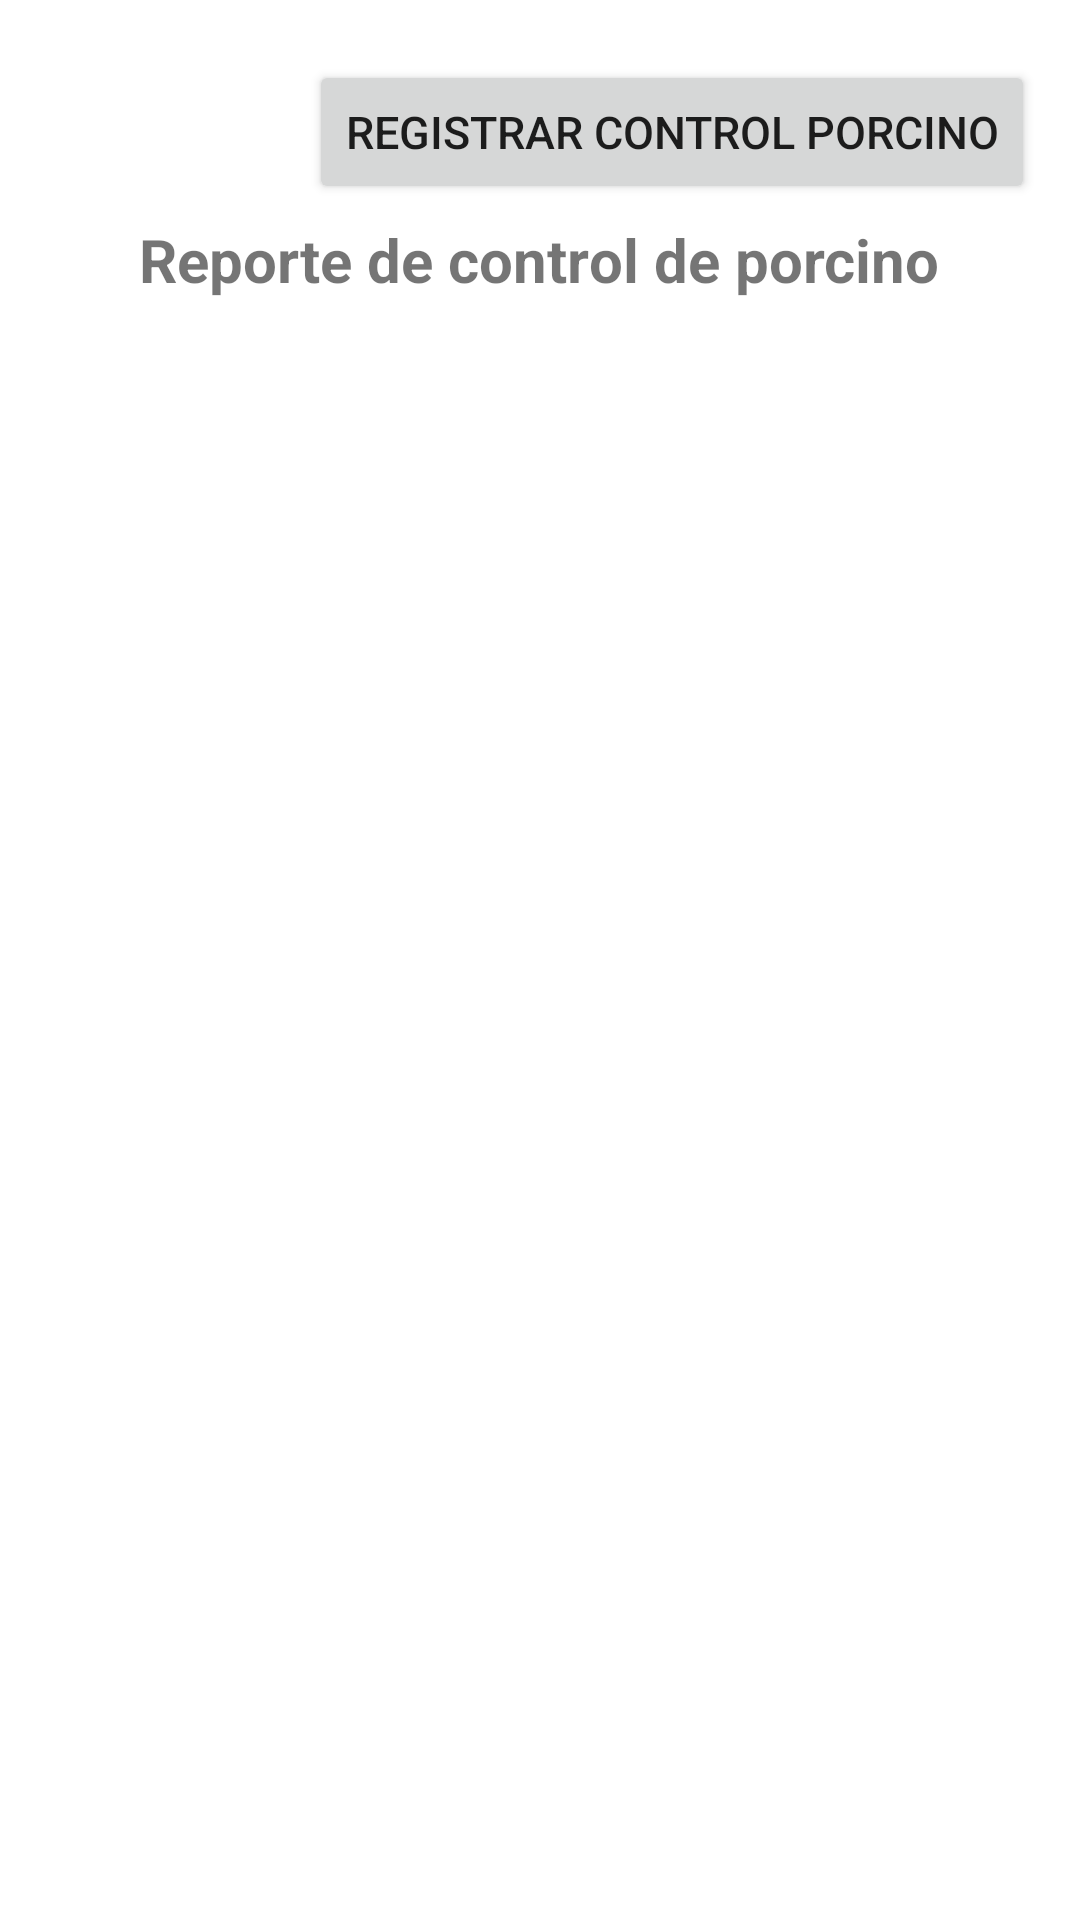

This screen was rendered from an Android layout file. Write that file and the resources it references.
<!-- AndroidManifest.xml: application theme Theme.AppPorkys -->
<!-- res/layout/fragment_listar_control_porcino.xml -->
<?xml version="1.0" encoding="utf-8"?>
<FrameLayout xmlns:android="http://schemas.android.com/apk/res/android"
    xmlns:tools="http://schemas.android.com/tools"
    android:layout_width="match_parent"
    android:layout_height="match_parent"
    tools:context=".ListarControlPorcinoFragment">

    <LinearLayout
        android:layout_width="match_parent"
        android:layout_height="wrap_content"
        android:layout_marginTop="20sp"
        android:orientation="vertical">

        <LinearLayout
            android:layout_width="match_parent"
            android:layout_height="wrap_content"
            android:paddingRight="15dp"
            android:gravity="right">

            <Button
                android:id="@+id/btnNuevoControlPorcino"
                android:layout_width="wrap_content"
                android:layout_height="match_parent"
                android:textSize="15dp"
                android:text="Registrar Control Porcino" />
            >

        </LinearLayout>

        <LinearLayout
            android:layout_width="match_parent"
            android:layout_height="wrap_content"
            android:layout_marginTop="5sp"
            android:gravity="center">
            <TextView
                android:layout_width="wrap_content"
                android:layout_height="wrap_content"
                android:text="Reporte de control de porcino"
                android:textSize="20dp"
                android:textStyle="bold"
                />
            >

        </LinearLayout>



        <ListView
            android:id="@+id/listViewControlPorcinos"
            android:layout_width="match_parent"
            android:layout_height="wrap_content"
            android:background="@android:color/transparent"
            android:cacheColorHint="@android:color/transparent"
            android:divider="#CCCCCC"
            android:dividerHeight="1dp"
            android:paddingLeft="2dp"></ListView>

    </LinearLayout>

</FrameLayout>
<!-- resources referenced by this layout -->
<resources>
  <style name="Theme.AppPorkys" parent="Theme.MaterialComponents.Light.NoActionBar">
          
          <item name="colorPrimary">@color/purple_500</item>
          <item name="colorPrimaryVariant">@color/purple_700</item>
          <item name="colorOnPrimary">@color/white</item>
          
          <item name="colorSecondary">@color/teal_200</item>
          <item name="colorSecondaryVariant">@color/teal_700</item>
          <item name="colorOnSecondary">@color/black</item>
          
          <item name="android:statusBarColor" tools:targetApi="l">?attr/colorPrimaryVariant</item>
          
      </style>
  <!-- not gathered from this repository: default colours our renderer supplied (Android Studio template values) -->
  <color name="purple_500">#FF6200EE</color>
  <color name="purple_700">#FF3700B3</color>
  <color name="teal_200">#FF03DAC5</color>
  <color name="teal_700">#FF018786</color>
  <color name="black">#FF000000</color>
  <color name="white">#FFFFFFFF</color>
</resources>
